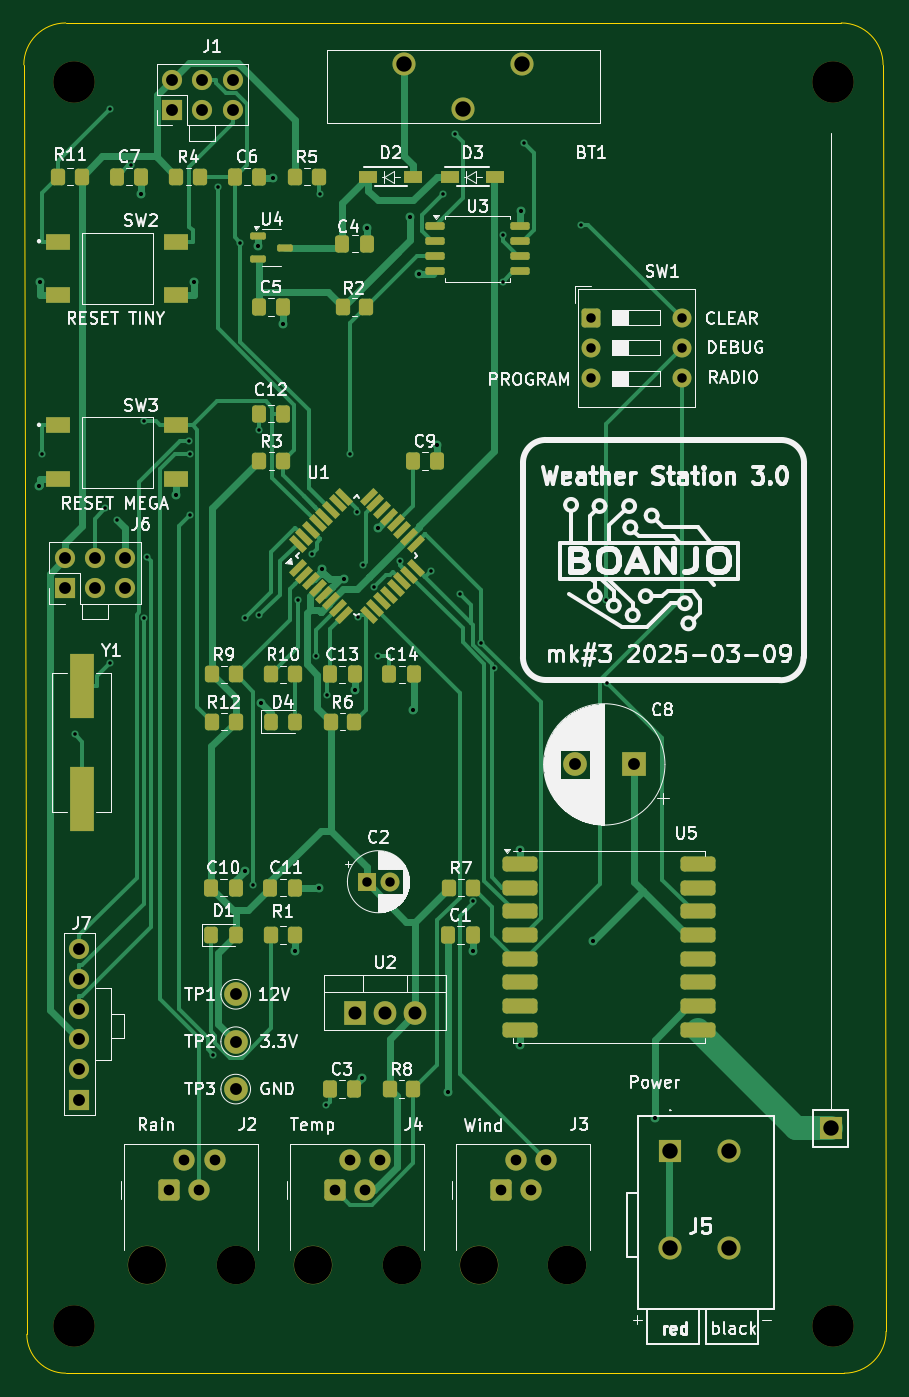
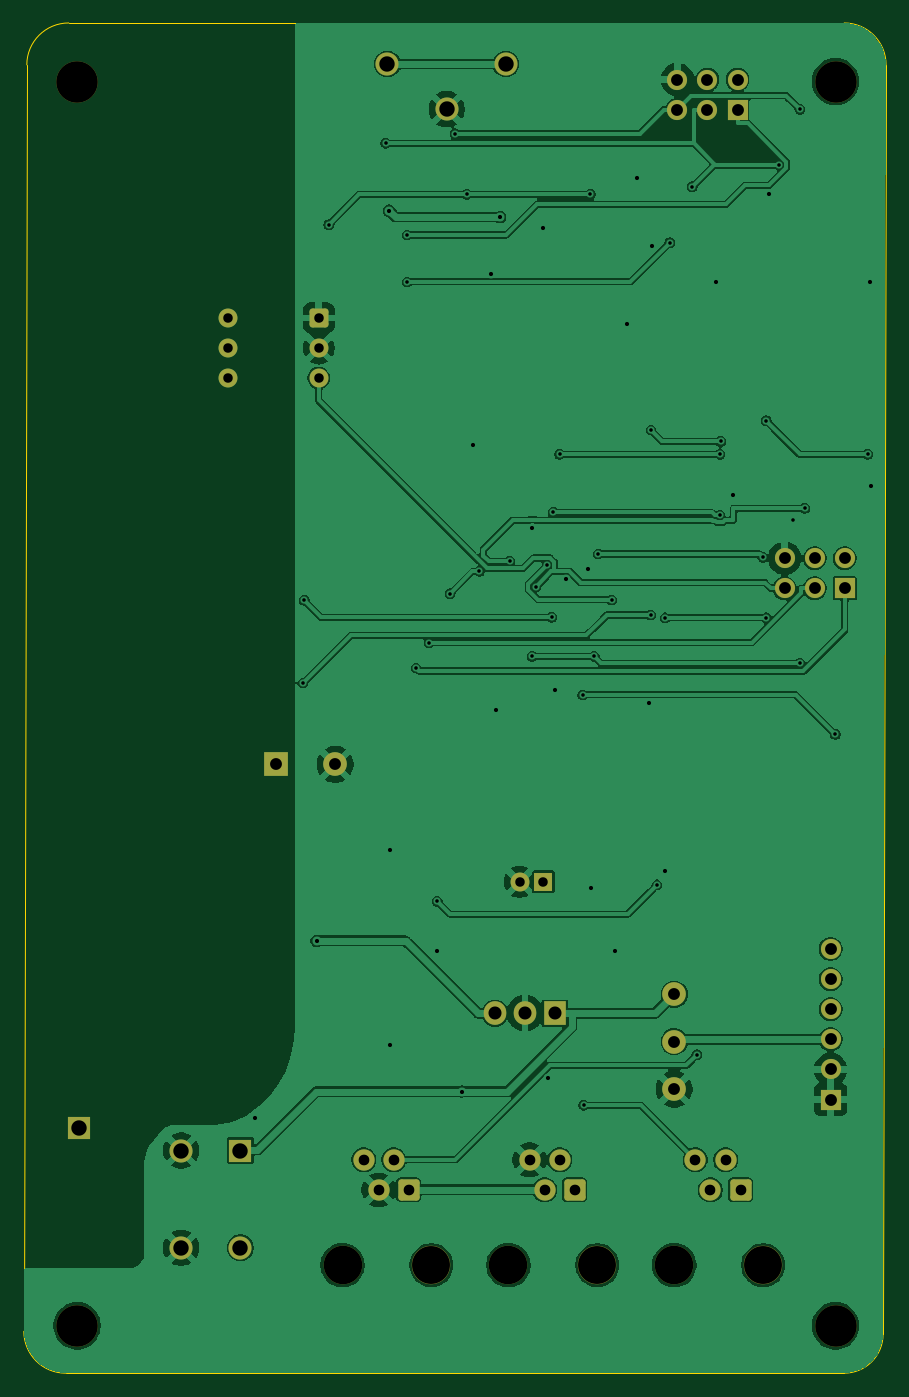
Circuit board: 11 layer files. Board 72.8 x 113.9 mm.
- bottom_copper: ws_3-B_Cu.gbr (185652 bytes)
- bottom_mask: ws_3-B_Mask.gbr (3708 bytes)
- paste: ws_3-B_Paste.gbr (449 bytes)
- bottom_silk: ws_3-B_Silkscreen.gbr (450 bytes)
- outline: ws_3-Edge_Cuts.gbr (995 bytes)
- top_copper: ws_3-F_Cu.gbr (41439 bytes)
- top_mask: ws_3-F_Mask.gbr (8756 bytes)
- paste: ws_3-F_Paste.gbr (6012 bytes)
- top_silk: ws_3-F_Silkscreen.gbr (147536 bytes)
- drill: ws_3.0-NPTH.drl (627 bytes)
- drill: ws_3.0-PTH.drl (2736 bytes)

=== bottom_copper: ws_3-B_Cu.gbr (185652 bytes, source omitted) ===
=== bottom_mask: ws_3-B_Mask.gbr ===
%TF.GenerationSoftware,KiCad,Pcbnew,9.0.0*%
%TF.CreationDate,2025-03-09T10:23:32+01:00*%
%TF.ProjectId,ws_3.0,77735f33-2e30-42e6-9b69-6361645f7063,rev?*%
%TF.SameCoordinates,Original*%
%TF.FileFunction,Soldermask,Bot*%
%TF.FilePolarity,Negative*%
%FSLAX46Y46*%
G04 Gerber Fmt 4.6, Leading zero omitted, Abs format (unit mm)*
G04 Created by KiCad (PCBNEW 9.0.0) date 2025-03-09 10:23:32*
%MOMM*%
%LPD*%
G01*
G04 APERTURE LIST*
G04 Aperture macros list*
%AMRoundRect*
0 Rectangle with rounded corners*
0 $1 Rounding radius*
0 $2 $3 $4 $5 $6 $7 $8 $9 X,Y pos of 4 corners*
0 Add a 4 corners polygon primitive as box body*
4,1,4,$2,$3,$4,$5,$6,$7,$8,$9,$2,$3,0*
0 Add four circle primitives for the rounded corners*
1,1,$1+$1,$2,$3*
1,1,$1+$1,$4,$5*
1,1,$1+$1,$6,$7*
1,1,$1+$1,$8,$9*
0 Add four rect primitives between the rounded corners*
20,1,$1+$1,$2,$3,$4,$5,0*
20,1,$1+$1,$4,$5,$6,$7,0*
20,1,$1+$1,$6,$7,$8,$9,0*
20,1,$1+$1,$8,$9,$2,$3,0*%
G04 Aperture macros list end*
%ADD10C,3.500000*%
%ADD11R,1.905000X2.000000*%
%ADD12O,1.905000X2.000000*%
%ADD13RoundRect,0.250000X-0.550000X-0.550000X0.550000X-0.550000X0.550000X0.550000X-0.550000X0.550000X0*%
%ADD14C,1.600000*%
%ADD15R,1.700000X1.700000*%
%ADD16O,1.700000X1.700000*%
%ADD17C,2.000000*%
%ADD18C,3.250000*%
%ADD19RoundRect,0.250000X-0.650000X-0.650000X0.650000X-0.650000X0.650000X0.650000X-0.650000X0.650000X0*%
%ADD20C,1.800000*%
%ADD21R,1.600000X1.600000*%
%ADD22C,1.950000*%
%ADD23R,1.950000X1.950000*%
%ADD24R,2.000000X2.000000*%
G04 APERTURE END LIST*
D10*
%TO.C,UNK_HOLE_0*%
X116381100Y-52973600D03*
%TD*%
D11*
%TO.C,U2*%
X140060000Y-131600000D03*
D12*
X142600000Y-131600000D03*
X145140000Y-131600000D03*
%TD*%
D13*
%TO.C,SW1*%
X160000000Y-72920000D03*
D14*
X160000000Y-75460000D03*
X160000000Y-78000000D03*
X167620000Y-78000000D03*
X167620000Y-75460000D03*
X167620000Y-72920000D03*
%TD*%
D15*
%TO.C,J1*%
X124655000Y-55352500D03*
D16*
X124655000Y-52812500D03*
X127195000Y-55352500D03*
X127195000Y-52812500D03*
X129735000Y-55352500D03*
X129735000Y-52812500D03*
%TD*%
D17*
%TO.C,TP1*%
X130000000Y-130000000D03*
%TD*%
D18*
%TO.C,J2*%
X122490000Y-152850000D03*
X129990000Y-152850000D03*
D19*
X124400000Y-146500000D03*
D20*
X125670000Y-143960000D03*
X126940000Y-146500000D03*
X128210000Y-143960000D03*
%TD*%
D15*
%TO.C,J6*%
X115600000Y-95740000D03*
D16*
X115600000Y-93200000D03*
X118140000Y-95740000D03*
X118140000Y-93200000D03*
X120680000Y-95740000D03*
X120680000Y-93200000D03*
%TD*%
D21*
%TO.C,C2*%
X141044900Y-120500000D03*
D14*
X143044900Y-120500000D03*
%TD*%
D22*
%TO.C,BT1*%
X144200000Y-51500000D03*
X149200000Y-55300000D03*
X154200000Y-51500000D03*
%TD*%
D10*
%TO.C,UNK_HOLE_3*%
X180381100Y-157973600D03*
%TD*%
D15*
%TO.C,J7*%
X116800000Y-138880000D03*
D16*
X116800000Y-136340000D03*
X116800000Y-133800000D03*
X116800000Y-131260000D03*
X116800000Y-128720000D03*
X116800000Y-126180000D03*
%TD*%
D10*
%TO.C,UNK_HOLE_2*%
X116381100Y-157973600D03*
%TD*%
D23*
%TO.C,AE1*%
X180200000Y-141300000D03*
%TD*%
D17*
%TO.C,TP2*%
X130000000Y-134000000D03*
%TD*%
D23*
%TO.C,J5*%
X166605745Y-143181536D03*
D22*
X166605745Y-151381536D03*
X171605745Y-143181536D03*
X171605745Y-151381536D03*
%TD*%
D18*
%TO.C,J4*%
X136490000Y-152850000D03*
X143990000Y-152850000D03*
D19*
X138400000Y-146500000D03*
D20*
X139670000Y-143960000D03*
X140940000Y-146500000D03*
X142210000Y-143960000D03*
%TD*%
D17*
%TO.C,TP3*%
X130000000Y-138000000D03*
%TD*%
D18*
%TO.C,J3*%
X150490000Y-152850000D03*
X157990000Y-152850000D03*
D19*
X152400000Y-146500000D03*
D20*
X153670000Y-143960000D03*
X154940000Y-146500000D03*
X156210000Y-143960000D03*
%TD*%
D10*
%TO.C,UNK_HOLE_1*%
X180381100Y-52973600D03*
%TD*%
D24*
%TO.C,C8*%
X163600000Y-110600000D03*
D17*
X158600000Y-110600000D03*
%TD*%
M02*

=== paste: ws_3-B_Paste.gbr ===
%TF.GenerationSoftware,KiCad,Pcbnew,9.0.0*%
%TF.CreationDate,2025-03-09T10:23:32+01:00*%
%TF.ProjectId,ws_3.0,77735f33-2e30-42e6-9b69-6361645f7063,rev?*%
%TF.SameCoordinates,Original*%
%TF.FileFunction,Paste,Bot*%
%TF.FilePolarity,Positive*%
%FSLAX46Y46*%
G04 Gerber Fmt 4.6, Leading zero omitted, Abs format (unit mm)*
G04 Created by KiCad (PCBNEW 9.0.0) date 2025-03-09 10:23:32*
%MOMM*%
%LPD*%
G01*
G04 APERTURE LIST*
G04 APERTURE END LIST*
M02*

=== bottom_silk: ws_3-B_Silkscreen.gbr ===
%TF.GenerationSoftware,KiCad,Pcbnew,9.0.0*%
%TF.CreationDate,2025-03-09T10:23:32+01:00*%
%TF.ProjectId,ws_3.0,77735f33-2e30-42e6-9b69-6361645f7063,rev?*%
%TF.SameCoordinates,Original*%
%TF.FileFunction,Legend,Bot*%
%TF.FilePolarity,Positive*%
%FSLAX46Y46*%
G04 Gerber Fmt 4.6, Leading zero omitted, Abs format (unit mm)*
G04 Created by KiCad (PCBNEW 9.0.0) date 2025-03-09 10:23:32*
%MOMM*%
%LPD*%
G01*
G04 APERTURE LIST*
G04 APERTURE END LIST*
M02*

=== outline: ws_3-Edge_Cuts.gbr ===
%TF.GenerationSoftware,KiCad,Pcbnew,9.0.0*%
%TF.CreationDate,2025-03-09T10:23:32+01:00*%
%TF.ProjectId,ws_3.0,77735f33-2e30-42e6-9b69-6361645f7063,rev?*%
%TF.SameCoordinates,Original*%
%TF.FileFunction,Profile,NP*%
%FSLAX46Y46*%
G04 Gerber Fmt 4.6, Leading zero omitted, Abs format (unit mm)*
G04 Created by KiCad (PCBNEW 9.0.0) date 2025-03-09 10:23:32*
%MOMM*%
%LPD*%
G01*
G04 APERTURE LIST*
%TA.AperFunction,Profile*%
%ADD10C,0.050000*%
%TD*%
G04 APERTURE END LIST*
D10*
X115656138Y-161973600D02*
G75*
G02*
X112373300Y-158690763I-38J3282800D01*
G01*
X181096016Y-48033600D02*
G75*
G02*
X184629500Y-51567050I-16J-3533500D01*
G01*
X112119467Y-51567050D02*
G75*
G02*
X115652917Y-48033597I3533453J0D01*
G01*
X184882732Y-158444269D02*
X184629466Y-51567050D01*
X112119467Y-51567050D02*
X112373302Y-158685285D01*
X115656138Y-161973600D02*
X181353401Y-161973600D01*
X181096016Y-48033600D02*
X115652916Y-48033600D01*
X184882732Y-158444269D02*
G75*
G02*
X181353401Y-161973632I-3529332J-31D01*
G01*
M02*

=== top_copper: ws_3-F_Cu.gbr (41439 bytes, source omitted) ===
=== top_mask: ws_3-F_Mask.gbr (8756 bytes, source omitted) ===
=== paste: ws_3-F_Paste.gbr ===
%TF.GenerationSoftware,KiCad,Pcbnew,9.0.0*%
%TF.CreationDate,2025-03-09T10:23:32+01:00*%
%TF.ProjectId,ws_3.0,77735f33-2e30-42e6-9b69-6361645f7063,rev?*%
%TF.SameCoordinates,Original*%
%TF.FileFunction,Paste,Top*%
%TF.FilePolarity,Positive*%
%FSLAX46Y46*%
G04 Gerber Fmt 4.6, Leading zero omitted, Abs format (unit mm)*
G04 Created by KiCad (PCBNEW 9.0.0) date 2025-03-09 10:23:32*
%MOMM*%
%LPD*%
G01*
G04 APERTURE LIST*
G04 Aperture macros list*
%AMRoundRect*
0 Rectangle with rounded corners*
0 $1 Rounding radius*
0 $2 $3 $4 $5 $6 $7 $8 $9 X,Y pos of 4 corners*
0 Add a 4 corners polygon primitive as box body*
4,1,4,$2,$3,$4,$5,$6,$7,$8,$9,$2,$3,0*
0 Add four circle primitives for the rounded corners*
1,1,$1+$1,$2,$3*
1,1,$1+$1,$4,$5*
1,1,$1+$1,$6,$7*
1,1,$1+$1,$8,$9*
0 Add four rect primitives between the rounded corners*
20,1,$1+$1,$2,$3,$4,$5,0*
20,1,$1+$1,$4,$5,$6,$7,0*
20,1,$1+$1,$6,$7,$8,$9,0*
20,1,$1+$1,$8,$9,$2,$3,0*%
%AMRotRect*
0 Rectangle, with rotation*
0 The origin of the aperture is its center*
0 $1 length*
0 $2 width*
0 $3 Rotation angle, in degrees counterclockwise*
0 Add horizontal line*
21,1,$1,$2,0,0,$3*%
G04 Aperture macros list end*
%ADD10R,2.100000X1.400000*%
%ADD11RoundRect,0.250000X-0.337500X-0.475000X0.337500X-0.475000X0.337500X0.475000X-0.337500X0.475000X0*%
%ADD12RoundRect,0.250000X-0.350000X-0.450000X0.350000X-0.450000X0.350000X0.450000X-0.350000X0.450000X0*%
%ADD13RotRect,1.600000X0.550000X45.000000*%
%ADD14RotRect,1.600000X0.550000X135.000000*%
%ADD15RoundRect,0.250000X-0.325000X-0.450000X0.325000X-0.450000X0.325000X0.450000X-0.325000X0.450000X0*%
%ADD16RoundRect,0.250000X0.337500X0.475000X-0.337500X0.475000X-0.337500X-0.475000X0.337500X-0.475000X0*%
%ADD17R,1.600000X1.000000*%
%ADD18R,2.000000X5.500000*%
%ADD19RoundRect,0.162500X-0.650000X-0.162500X0.650000X-0.162500X0.650000X0.162500X-0.650000X0.162500X0*%
%ADD20RoundRect,0.317500X-1.157500X-0.317500X1.157500X-0.317500X1.157500X0.317500X-1.157500X0.317500X0*%
%ADD21RoundRect,0.150000X-0.512500X-0.150000X0.512500X-0.150000X0.512500X0.150000X-0.512500X0.150000X0*%
G04 APERTURE END LIST*
D10*
%TO.C,SW3*%
X115000000Y-82000000D03*
X115000000Y-86500000D03*
X125000000Y-82000000D03*
X125000000Y-86500000D03*
%TD*%
D11*
%TO.C,C11*%
X132925000Y-121000000D03*
X135000000Y-121000000D03*
%TD*%
%TO.C,C14*%
X142962500Y-103000000D03*
X145037500Y-103000000D03*
%TD*%
%TO.C,C9*%
X144925000Y-85000000D03*
X147000000Y-85000000D03*
%TD*%
%TO.C,C4*%
X138998100Y-66654500D03*
X141073100Y-66654500D03*
%TD*%
D12*
%TO.C,R10*%
X133000000Y-103000000D03*
X135000000Y-103000000D03*
%TD*%
%TO.C,R12*%
X128000000Y-107000000D03*
X130000000Y-107000000D03*
%TD*%
%TO.C,R8*%
X143000000Y-138000000D03*
X145000000Y-138000000D03*
%TD*%
D11*
%TO.C,C13*%
X137962500Y-103000000D03*
X140037500Y-103000000D03*
%TD*%
D13*
%TO.C,U1*%
X135214897Y-94010405D03*
X135780583Y-94576090D03*
X136346268Y-95141776D03*
X136911953Y-95707461D03*
X137477639Y-96273147D03*
X138043324Y-96838832D03*
X138609010Y-97404517D03*
X139174695Y-97970203D03*
D14*
X141225305Y-97970203D03*
X141790990Y-97404517D03*
X142356676Y-96838832D03*
X142922361Y-96273147D03*
X143488047Y-95707461D03*
X144053732Y-95141776D03*
X144619417Y-94576090D03*
X145185103Y-94010405D03*
D13*
X145185103Y-91959795D03*
X144619417Y-91394110D03*
X144053732Y-90828424D03*
X143488047Y-90262739D03*
X142922361Y-89697053D03*
X142356676Y-89131368D03*
X141790990Y-88565683D03*
X141225305Y-87999997D03*
D14*
X139174695Y-87999997D03*
X138609010Y-88565683D03*
X138043324Y-89131368D03*
X137477639Y-89697053D03*
X136911953Y-90262739D03*
X136346268Y-90828424D03*
X135780583Y-91394110D03*
X135214897Y-91959795D03*
%TD*%
D15*
%TO.C,D1*%
X127950000Y-125000000D03*
X130000000Y-125000000D03*
%TD*%
D11*
%TO.C,C1*%
X147925000Y-125000000D03*
X150000000Y-125000000D03*
%TD*%
D12*
%TO.C,R11*%
X115000000Y-61000000D03*
X117000000Y-61000000D03*
%TD*%
D16*
%TO.C,C12*%
X134000000Y-81000000D03*
X131925000Y-81000000D03*
%TD*%
D12*
%TO.C,R4*%
X125000000Y-61000000D03*
X127000000Y-61000000D03*
%TD*%
%TO.C,R7*%
X148000000Y-121000000D03*
X150000000Y-121000000D03*
%TD*%
D17*
%TO.C,D3*%
X148100000Y-61000000D03*
X151900000Y-61000000D03*
%TD*%
%TO.C,D2*%
X141200000Y-61000000D03*
X145000000Y-61000000D03*
%TD*%
D18*
%TO.C,Y1*%
X117000000Y-113500000D03*
X117000000Y-104000000D03*
%TD*%
D12*
%TO.C,R2*%
X139032400Y-72000000D03*
X141032400Y-72000000D03*
%TD*%
D11*
%TO.C,C10*%
X127925000Y-121000000D03*
X130000000Y-121000000D03*
%TD*%
%TO.C,C3*%
X137925000Y-138000000D03*
X140000000Y-138000000D03*
%TD*%
D19*
%TO.C,U3*%
X146825000Y-65190000D03*
X146825000Y-66460000D03*
X146825000Y-67730000D03*
X146825000Y-69000000D03*
X154000000Y-69000000D03*
X154000000Y-67730000D03*
X154000000Y-66460000D03*
X154000000Y-65190000D03*
%TD*%
D11*
%TO.C,C6*%
X129925000Y-61000000D03*
X132000000Y-61000000D03*
%TD*%
%TO.C,C5*%
X131925000Y-72000000D03*
X134000000Y-72000000D03*
%TD*%
D12*
%TO.C,R5*%
X135000000Y-61000000D03*
X137000000Y-61000000D03*
%TD*%
D20*
%TO.C,U5*%
X153950000Y-119000000D03*
X153950000Y-121000000D03*
X153950000Y-123000000D03*
X153950000Y-125000000D03*
X153950000Y-127000000D03*
X153950000Y-129000000D03*
X153950000Y-131000000D03*
X153950000Y-133000000D03*
X169000000Y-133000000D03*
X169000000Y-131000000D03*
X169000000Y-129000000D03*
X169000000Y-127000000D03*
X169000000Y-125000000D03*
X169000000Y-123000000D03*
X169000000Y-121000000D03*
X169000000Y-119000000D03*
%TD*%
D11*
%TO.C,C7*%
X119962500Y-61000000D03*
X122037500Y-61000000D03*
%TD*%
D10*
%TO.C,SW2*%
X115000000Y-66500000D03*
X115000000Y-71000000D03*
X125000000Y-66500000D03*
X125000000Y-71000000D03*
%TD*%
D21*
%TO.C,U4*%
X131912500Y-66050000D03*
X131912500Y-67950000D03*
X134187500Y-67000000D03*
%TD*%
D12*
%TO.C,R6*%
X138000000Y-107000000D03*
X140000000Y-107000000D03*
%TD*%
%TO.C,R1*%
X133000000Y-125000000D03*
X135000000Y-125000000D03*
%TD*%
%TO.C,R9*%
X128000000Y-103000000D03*
X130000000Y-103000000D03*
%TD*%
%TO.C,R3*%
X132000000Y-85000000D03*
X134000000Y-85000000D03*
%TD*%
D15*
%TO.C,D4*%
X132950000Y-107000000D03*
X135000000Y-107000000D03*
%TD*%
M02*

=== top_silk: ws_3-F_Silkscreen.gbr (147536 bytes, source omitted) ===
=== drill: ws_3.0-NPTH.drl ===
M48
; DRILL file {KiCad 9.0.0} date 2025-03-09T10:23:55+0100
; FORMAT={-:-/ absolute / metric / decimal}
; #@! TF.CreationDate,2025-03-09T10:23:55+01:00
; #@! TF.GenerationSoftware,Kicad,Pcbnew,9.0.0
; #@! TF.FileFunction,NonPlated,1,2,NPTH
FMAT,2
METRIC
; #@! TA.AperFunction,NonPlated,NPTH,ComponentDrill
T1C3.200
; #@! TA.AperFunction,NonPlated,NPTH,ComponentDrill
T2C3.250
; #@! TA.AperFunction,NonPlated,NPTH,ComponentDrill
T3C3.500
%
G90
G05
T1
X122.49Y-152.85
X136.49Y-152.85
X150.49Y-152.85
T2
X129.99Y-152.85
X143.99Y-152.85
X157.99Y-152.85
T3
X116.381Y-52.974
X116.381Y-157.974
X180.381Y-52.974
X180.381Y-157.974
M30

=== drill: ws_3.0-PTH.drl ===
M48
; DRILL file {KiCad 9.0.0} date 2025-03-09T10:23:55+0100
; FORMAT={-:-/ absolute / metric / decimal}
; #@! TF.CreationDate,2025-03-09T10:23:55+01:00
; #@! TF.GenerationSoftware,Kicad,Pcbnew,9.0.0
; #@! TF.FileFunction,Plated,1,2,PTH
FMAT,2
METRIC
; #@! TA.AperFunction,Plated,PTH,ViaDrill
T1C0.300
; #@! TA.AperFunction,Plated,PTH,ViaDrill
T2C0.350
; #@! TA.AperFunction,Plated,PTH,ComponentDrill
T3C0.800
; #@! TA.AperFunction,Plated,PTH,ComponentDrill
T4C0.900
; #@! TA.AperFunction,Plated,PTH,ComponentDrill
T5C1.000
; #@! TA.AperFunction,Plated,PTH,ComponentDrill
T6C1.100
; #@! TA.AperFunction,Plated,PTH,ComponentDrill
T7C1.300
%
G90
G05
T1
X113.676Y-84.426
X116.397Y-108.072
X119.0Y-89.0
X119.381Y-55.323
X119.386Y-102.077
X120.0Y-90.0
X121.172Y-60.019
X122.234Y-81.59
X122.235Y-98.233
X122.513Y-93.135
X126.091Y-83.351
X126.127Y-84.426
X126.129Y-89.569
X128.088Y-135.091
X128.469Y-61.858
X130.39Y-66.571
X130.766Y-98.233
X131.462Y-120.761
X131.966Y-82.389
X132.0Y-98.0
X135.286Y-96.717
X136.407Y-92.851
X136.755Y-101.492
X137.072Y-62.49
X137.641Y-139.357
X137.728Y-104.736
X139.656Y-84.426
X140.2Y-89.336
X140.352Y-98.185
X140.736Y-93.812
X141.684Y-95.619
X142.0Y-101.492
X143.891Y-93.447
X146.444Y-94.312
X147.496Y-62.49
X148.502Y-57.369
X148.917Y-96.188
X150.0Y-122.152
X150.695Y-100.323
X151.78Y-102.47
X152.54Y-65.92
X152.54Y-69.883
X154.339Y-58.176
X159.153Y-65.052
X161.214Y-96.769
X161.322Y-103.725
T2
X113.392Y-87.133
X113.496Y-69.889
X122.038Y-62.426
X125.0Y-87.865
X126.504Y-69.89
X130.781Y-119.607
X131.912Y-66.895
X132.143Y-105.417
X133.146Y-61.103
X134.0Y-73.408
X135.0Y-126.327
X137.0Y-121.0
X137.297Y-94.088
X139.13Y-94.985
X140.038Y-104.349
X140.63Y-137.072
X141.073Y-65.358
X141.977Y-90.642
X144.693Y-64.417
X145.0Y-106.0
X145.461Y-69.189
X147.0Y-83.663
X147.946Y-138.211
X150.0Y-126.34
X153.95Y-117.812
X153.95Y-134.296
X154.048Y-63.871
X160.176Y-125.49
X165.355Y-140.474
T3
X141.045Y-120.5
X143.045Y-120.5
X160.0Y-72.92
X160.0Y-75.46
X160.0Y-78.0
X167.62Y-72.92
X167.62Y-75.46
X167.62Y-78.0
T4
X124.4Y-146.5
X125.67Y-143.96
X126.94Y-146.5
X128.21Y-143.96
X138.4Y-146.5
X139.67Y-143.96
X140.94Y-146.5
X142.21Y-143.96
X152.4Y-146.5
X153.67Y-143.96
X154.94Y-146.5
X156.21Y-143.96
T5
X115.6Y-93.2
X115.6Y-95.74
X116.8Y-126.18
X116.8Y-128.72
X116.8Y-131.26
X116.8Y-133.8
X116.8Y-136.34
X116.8Y-138.88
X118.14Y-93.2
X118.14Y-95.74
X120.68Y-93.2
X120.68Y-95.74
X124.655Y-52.812
X124.655Y-55.352
X127.195Y-52.812
X127.195Y-55.352
X129.735Y-52.812
X129.735Y-55.352
X130.0Y-130.0
X130.0Y-134.0
X130.0Y-138.0
X158.6Y-110.6
X163.6Y-110.6
T6
X140.06Y-131.6
X142.6Y-131.6
X145.14Y-131.6
T7
X144.2Y-51.5
X149.2Y-55.3
X154.2Y-51.5
X166.606Y-143.182
X166.606Y-151.382
X171.606Y-143.182
X171.606Y-151.382
X180.2Y-141.3
M30

